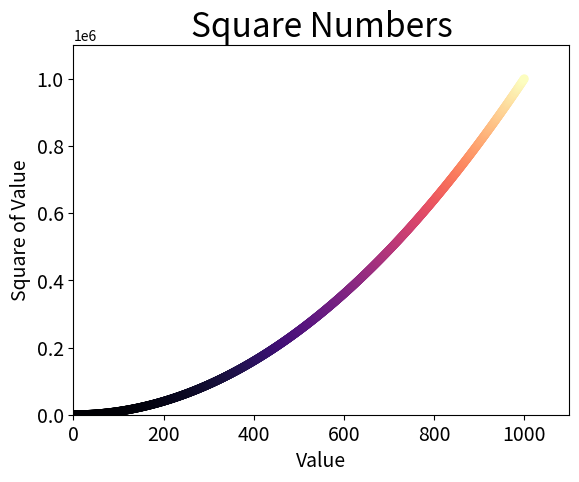

Generate this figure with matplotlib:
import matplotlib.pyplot as plt

x_values = range(1,1001)
y_values = [x**2 for x in x_values]

plt.scatter(x_values, y_values, c=y_values, cmap=plt.cm.magma,
     edgecolor='none', s=40)

# Set chart title and label axes.
plt.title("Square Numbers", fontsize=24)
plt.xlabel("Value", fontsize=14)
plt.ylabel("Square of Value", fontsize=14)

# Set size of tick labels.
plt.tick_params(axis='both', which='major', labelsize=14)

# Set the range for each axis.
plt.axis([0, 1100, 0, 1100000])

plt.savefig('squares_plot.png', bbox_inches='tight')